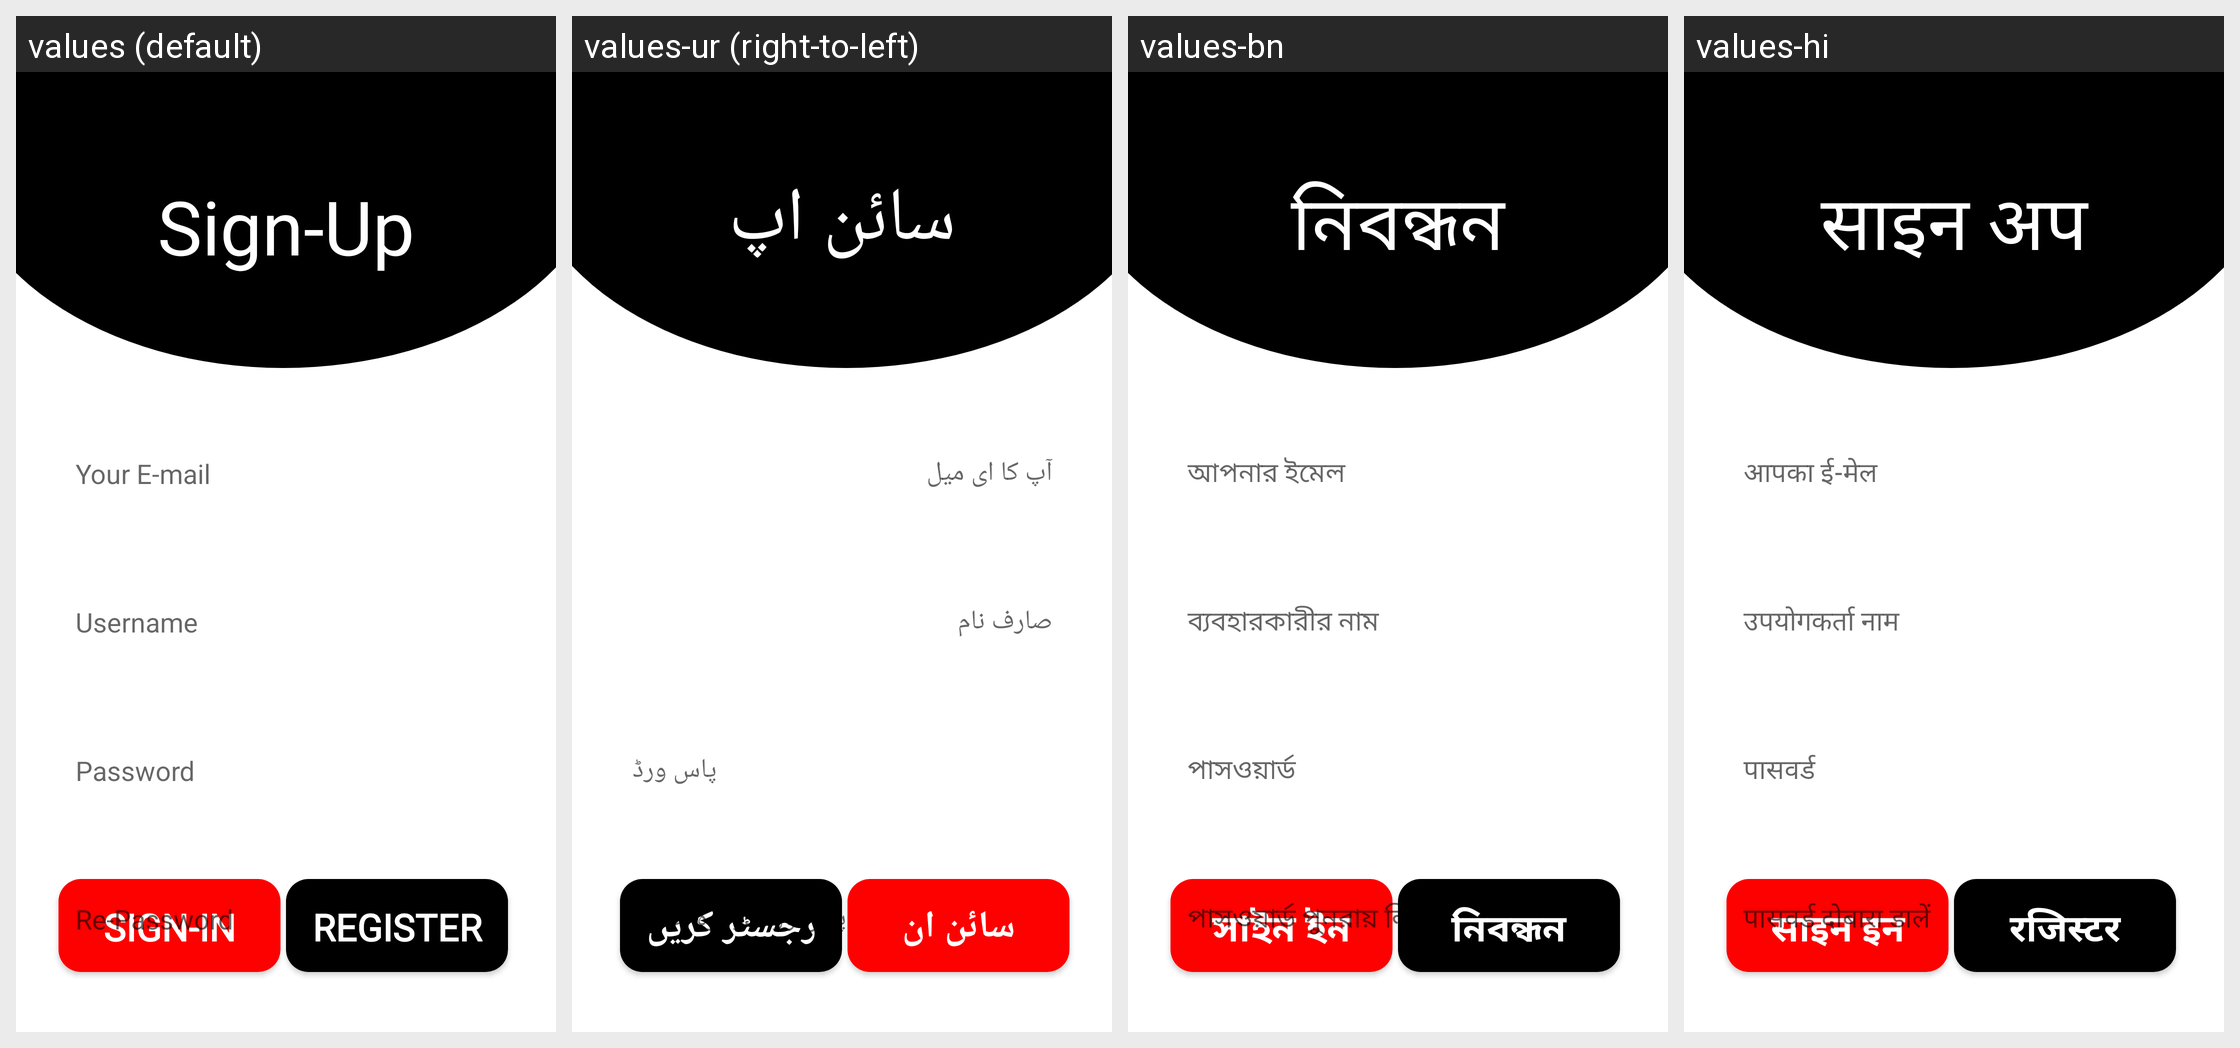

Locale-by-locale string values for the Android screen shown in this grid:
Android screen res/layout/activity_siignup.xml rendered under 4 locales, left to right: values (default), values-ur (right-to-left), values-bn, values-hi. Device: Nexus 5 (rendered at 1080×1920; each locale shown at half size, 540×960, under a caption strip naming it); theme Theme.LoginApp.
Other locales in the repository, not shown: values-ar, values-es, values-ja, values-pa, values-pt, values-ru, values-zh.
Strings drawn on this screen, with the default value and each locale's value (text and hints the layout hard-codes, and strings that could not be matched under every locale, appear in the picture but are not listed):

username
  values: Username
  values-ur: صارف نام
  values-bn: ব্যবহারকারীর নাম
  values-hi: उपयोगकर्ता नाम

your_e_mail
  values: Your E-mail
  values-ur: آپ کا ای میل
  values-bn: আপনার ইমেল
  values-hi: आपका ई-मेल

password
  values: Password
  values-ur: پاس ورڈ
  values-bn: পাসওয়ার্ড
  values-hi: पासवर्ड

re_password
  values: Re-Password
  values-ur: پاس ورڈ دوبارہ لکھیں
  values-bn: পাসওয়ার্ড পুনরায় লিখুন
  values-hi: पासवर्ड दोबारा डालें

sign_up
  values: Sign-Up
  values-ur: سائن اپ کریں
  values-bn: নিবন্ধন
  values-hi: साइन अप

register
  values: Register
  values-ur: رجسٹر کریں
  values-bn: নিবন্ধন
  values-hi: रजिस्टर

sign_in
  values: Sign-In
  values-ur: سائن ان کریں
  values-bn: সাইন ইন
  values-hi: साइन इन
